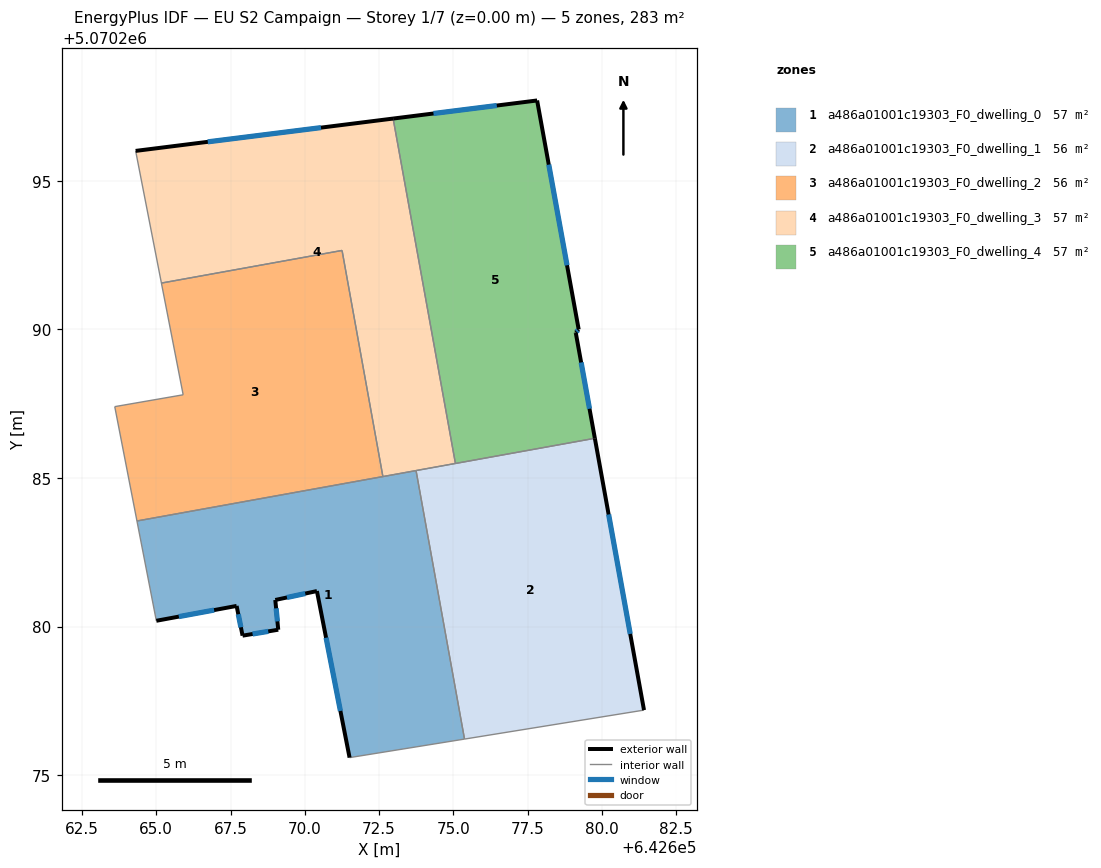
=== STOREY PLAN SPEC (per zone: floor XY polygon, exterior-wall plan segments, windows/doors) ===
zone 1: a486a01001c19303_F0_dwelling_0  (56.5 m²)
  floor: (642675.37, 5070276.21) (642673.74, 5070285.25) (642664.35, 5070283.55) (642665.00, 5070280.19) (642667.70, 5070280.69) (642667.91, 5070279.69) (642669.11, 5070279.89) (642669.01, 5070280.89) (642670.41, 5070281.19) (642671.51, 5070275.59)
  exterior wall: (642670.41, 5070281.19) – (642669.01, 5070280.89)  [1.4 m]
    window: (642670.01, 5070281.11) – (642669.40, 5070280.98)  [0.8 m²]
  exterior wall: (642669.01, 5070280.89) – (642669.11, 5070279.89)  [1.0 m]
    window: (642669.03, 5070280.61) – (642669.08, 5070280.17)  [0.6 m²]
  exterior wall: (642669.11, 5070279.89) – (642667.91, 5070279.69)  [1.2 m]
    window: (642668.77, 5070279.84) – (642668.24, 5070279.75)  [0.7 m²]
  exterior wall: (642667.91, 5070279.69) – (642667.70, 5070280.69)  [1.0 m]
    window: (642667.85, 5070279.97) – (642667.76, 5070280.41)  [0.6 m²]
  exterior wall: (642667.70, 5070280.69) – (642665.00, 5070280.19)  [2.7 m]
    window: (642666.95, 5070280.55) – (642665.76, 5070280.33)  [1.6 m²]
  exterior wall: (642671.51, 5070275.59) – (642670.41, 5070281.19)  [5.7 m]
    window: (642671.20, 5070277.16) – (642670.71, 5070279.62)  [3.3 m²]
  interior walls: 5
zone 2: a486a01001c19303_F0_dwelling_1  (56.5 m²)
  floor: (642681.41, 5070277.19) (642679.76, 5070286.33) (642673.74, 5070285.25) (642675.37, 5070276.21)
  exterior wall: (642679.76, 5070286.33) – (642681.41, 5070277.19)  [9.3 m]
    window: (642680.22, 5070283.77) – (642680.95, 5070279.75)  [5.4 m²]
  interior walls: 4
zone 3: a486a01001c19303_F0_dwelling_2  (56.5 m²)
  floor: (642672.63, 5070285.05) (642671.25, 5070292.66) (642665.17, 5070291.56) (642665.91, 5070287.80) (642663.60, 5070287.40) (642664.35, 5070283.55)
  interior walls: 6
zone 4: a486a01001c19303_F0_dwelling_3  (56.5 m²)
  floor: (642675.07, 5070285.49) (642672.97, 5070297.09) (642664.31, 5070296.01) (642665.17, 5070291.56) (642671.25, 5070292.66) (642672.63, 5070285.05)
  exterior wall: (642664.31, 5070296.01) – (642672.97, 5070297.09)  [8.7 m]
    window: (642666.73, 5070296.31) – (642670.54, 5070296.79)  [5.1 m²]
  interior walls: 6
zone 5: a486a01001c19303_F0_dwelling_4  (56.5 m²)
  floor: (642679.76, 5070286.33) (642679.12, 5070289.88) (642679.12, 5070289.90) (642679.22, 5070290.00) (642677.82, 5070297.70) (642672.97, 5070297.09) (642675.07, 5070285.49)
  exterior wall: (642672.97, 5070297.09) – (642677.82, 5070297.70)  [4.9 m]
    window: (642674.33, 5070297.26) – (642676.46, 5070297.53)  [2.8 m²]
  exterior wall: (642677.82, 5070297.70) – (642679.22, 5070290.00)  [7.8 m]
    window: (642678.21, 5070295.54) – (642678.82, 5070292.16)  [4.5 m²]
  exterior wall: (642679.22, 5070290.00) – (642679.12, 5070289.90)  [0.1 m]
    window: (642679.19, 5070289.97) – (642679.14, 5070289.93)  [0.1 m²]
  exterior wall: (642679.12, 5070289.90) – (642679.12, 5070289.88)  [0.0 m]
  exterior wall: (642679.12, 5070289.88) – (642679.76, 5070286.33)  [3.6 m]
    window: (642679.30, 5070288.89) – (642679.58, 5070287.33)  [2.1 m²]
  interior walls: 2

=== DERIVED (storey summary) ===
Building: EU S2 Campaign
Storey: 1 of 7  (floor level z = 0.00 m)
Storey gross floor area: 282.5 m²
Zones on this storey: 5
  - a486a01001c19303_F0_dwelling_0: floor 56.5 m²; exterior wall 13.1 m (39.4 m²); 6 window(s) 7.6 m²; WWR 19.3%
  - a486a01001c19303_F0_dwelling_1: floor 56.5 m²; exterior wall 9.3 m (27.9 m²); 1 window(s) 5.4 m²; WWR 19.3%
  - a486a01001c19303_F0_dwelling_2: floor 56.5 m²
  - a486a01001c19303_F0_dwelling_3: floor 56.5 m²; exterior wall 8.7 m (26.2 m²); 1 window(s) 5.1 m²; WWR 19.3%
  - a486a01001c19303_F0_dwelling_4: floor 56.5 m²; exterior wall 16.5 m (49.4 m²); 4 window(s) 9.5 m²; WWR 19.3%
Zone adjacency (shared interzone walls):
  - a486a01001c19303_F0_dwelling_0 ↔ a486a01001c19303_F0_dwelling_1
  - a486a01001c19303_F0_dwelling_0 ↔ a486a01001c19303_F0_dwelling_2
  - a486a01001c19303_F0_dwelling_0 ↔ a486a01001c19303_F0_dwelling_3
  - a486a01001c19303_F0_dwelling_1 ↔ a486a01001c19303_F0_dwelling_3
  - a486a01001c19303_F0_dwelling_1 ↔ a486a01001c19303_F0_dwelling_4
  - a486a01001c19303_F0_dwelling_2 ↔ a486a01001c19303_F0_dwelling_3
  - a486a01001c19303_F0_dwelling_3 ↔ a486a01001c19303_F0_dwelling_4